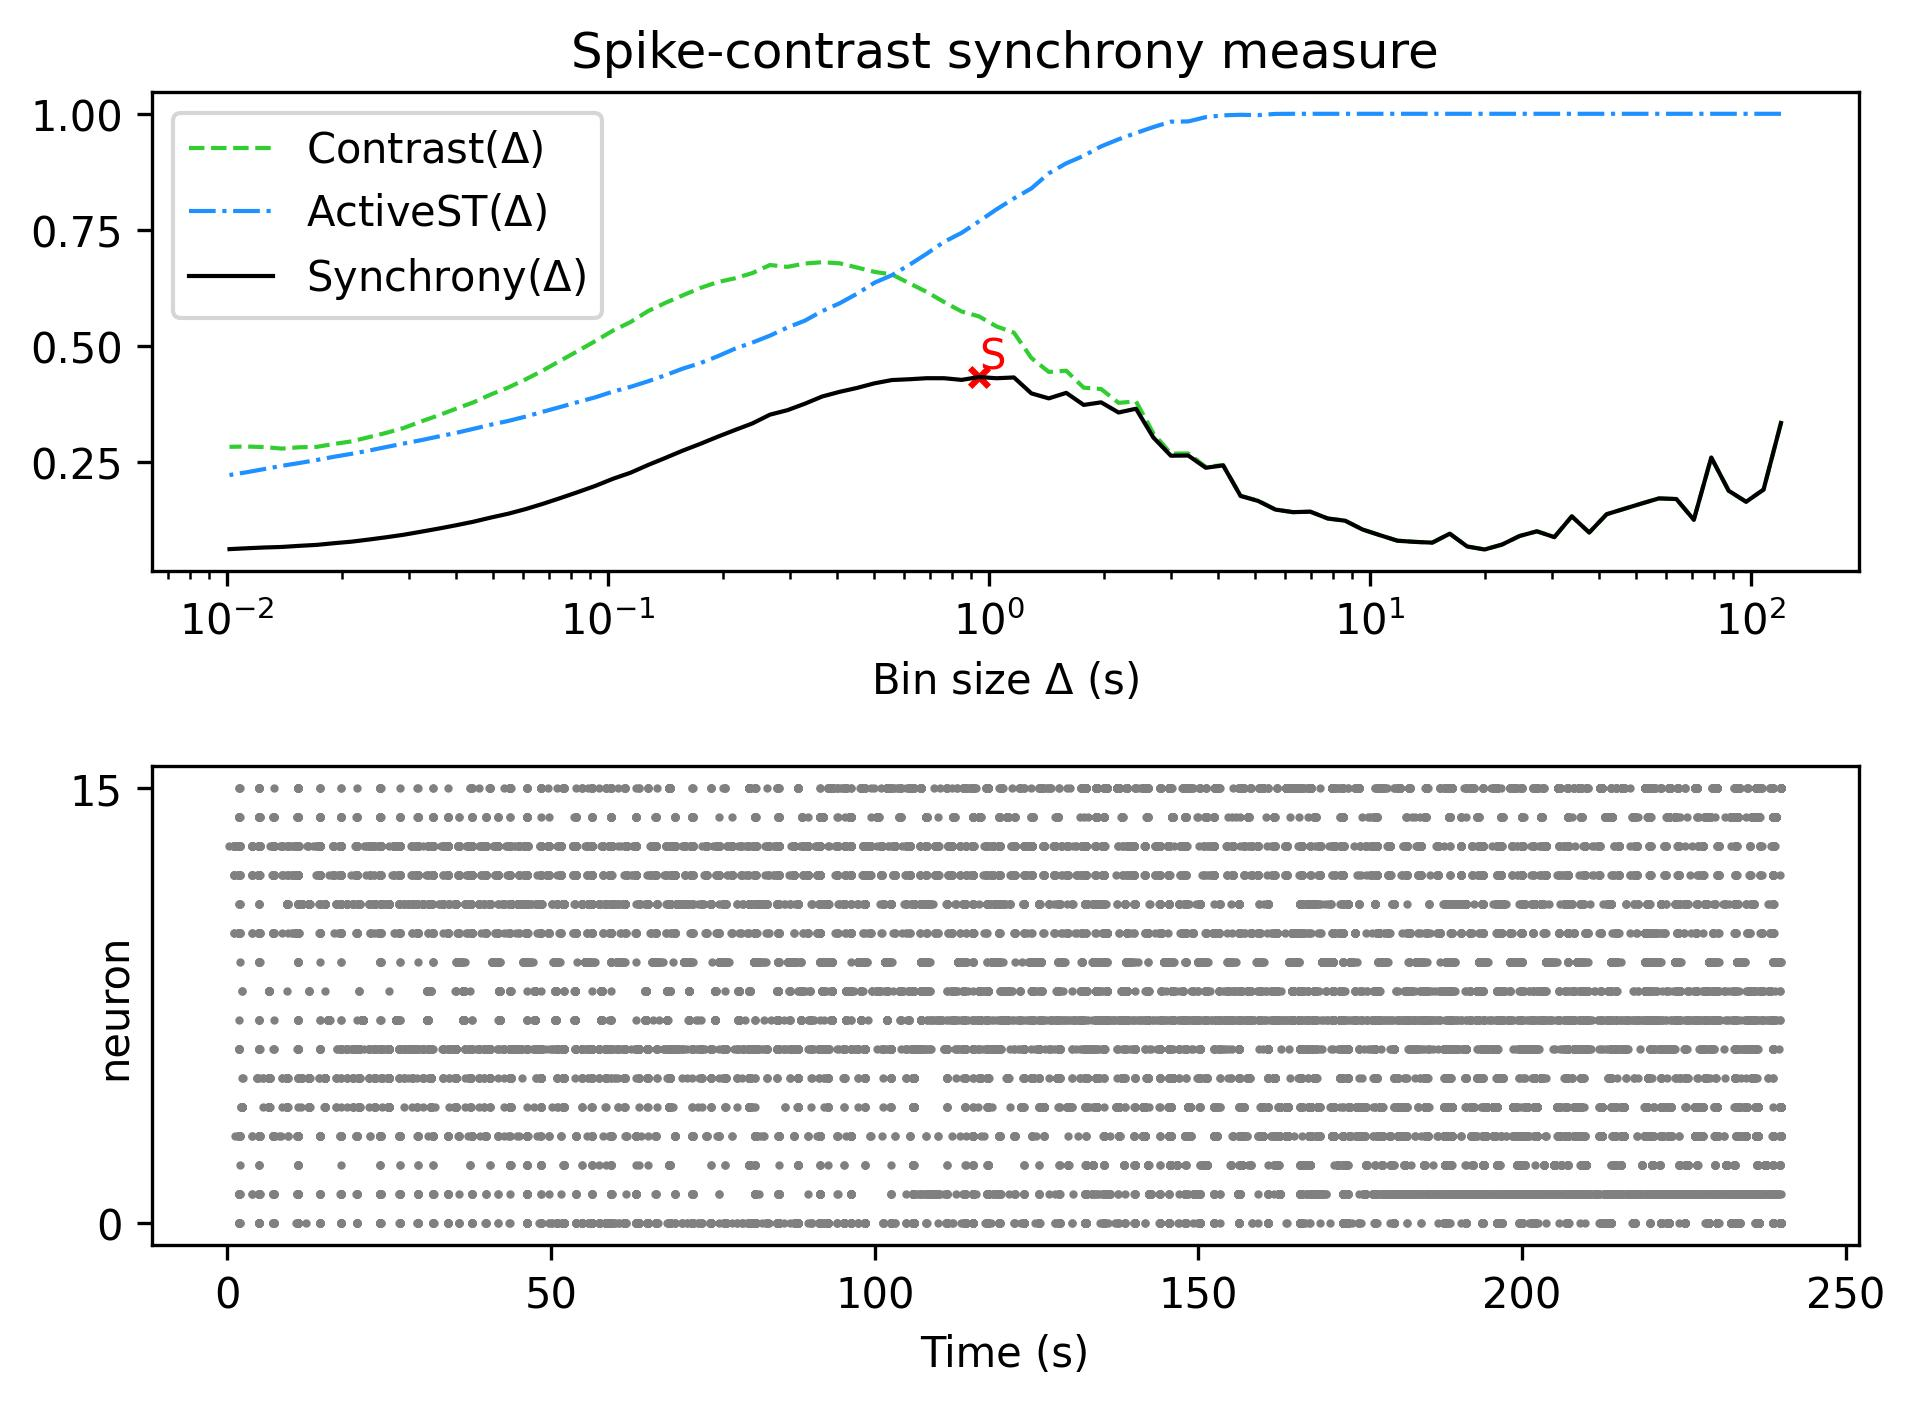

The table this chart was drawn from, first rows:
, Spike-contrast (120.0 s), Spike-contrast (108.0 s), Spike-contrast (97.2 s), Spike-contrast (87.48 s), Spike-contrast (78.732 s), Spike-contrast (70.859 s), Spike-contrast (63.773 s), Spike-contrast (57.396 s), Spike-contrast (51.656 s), Spike-contrast (46.49 s), Spike-contrast (41.841 s), Spike-contrast (37.657 s), Spike-contrast (33.892 s), Spike-contrast (30.502 s), Spike-contrast (27.452 s), Spike-contrast (24.707 s), Spike-contrast (22.236 s), Spike-contrast (20.013 s), Spike-contrast (18.011 s), Spike-contrast (16.21 s), Spike-contrast (14.589 s), Spike-contrast (13.13 s), Spike-contrast (11.817 s)
0, 0.3346, 0.1912, 0.1649, 0.1886, 0.2603, 0.1262, 0.1708, 0.1722, 0.1611, 0.1497, 0.1382, 0.09878, 0.1336, 0.08884, 0.1014, 0.09121, 0.07283, 0.06225, 0.06866, 0.09627, 0.077, 0.0786, 0.08109
